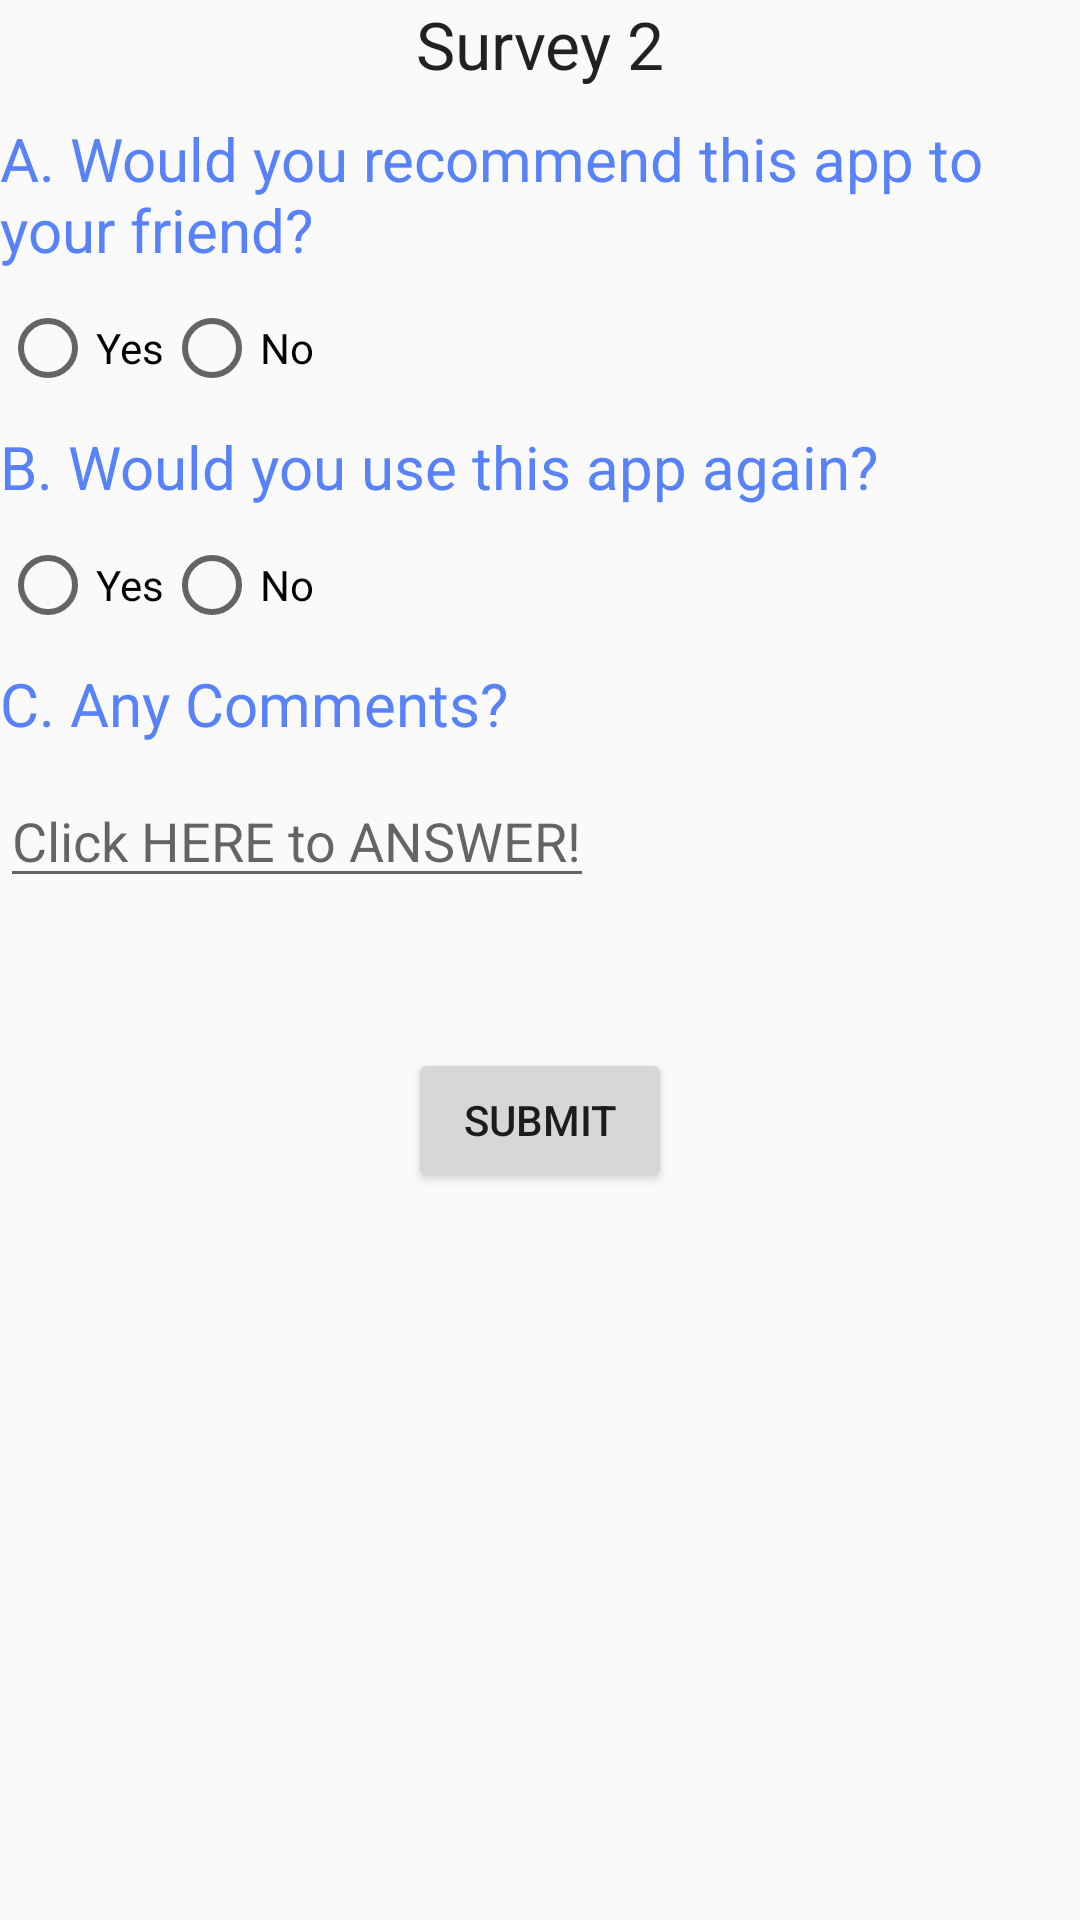

Layout XML and referenced resources for this Android screen:
<!-- AndroidManifest.xml: application theme AppTheme -->
<!-- res/layout/activity_survey2.xml -->
<?xml version="1.0" encoding="utf-8"?>
<LinearLayout xmlns:android="http://schemas.android.com/apk/res/android"
    android:layout_width="match_parent" android:layout_height="match_parent"
    android:orientation="vertical"
    android:clickable="true"
    android:focusableInTouchMode="true">

    <TextView
        android:layout_width="wrap_content"
        android:layout_height="wrap_content"
        android:textAppearance="?android:attr/textAppearanceLarge"
        android:text="Survey 2"
        android:id="@+id/textView13"
        android:layout_marginBottom="10dp"
        android:layout_gravity="center_horizontal" />

    <TextView
        android:layout_width="wrap_content"
        android:layout_height="wrap_content"
        android:textSize="20sp"
        android:textColor="#5882FA"
        android:layout_marginBottom="10dp"
        android:text="A. Would you recommend this app to your friend?"
        android:id="@+id/textView14" />

    <RadioGroup
        android:layout_width="match_parent"
        android:layout_height="wrap_content"
        android:orientation="horizontal"
        android:layout_marginBottom="10dp"
        android:id="@+id/radioGroup1">

        <RadioButton
            android:layout_width="wrap_content"
            android:layout_height="wrap_content"
            android:text="Yes"
            android:id="@+id/radioButtonA1"
            android:checked="false" />

        <RadioButton
            android:layout_width="wrap_content"
            android:layout_height="wrap_content"
            android:text="No"
            android:id="@+id/radioButtonA2"
            android:checked="false" />
    </RadioGroup>

    <TextView
        android:layout_width="wrap_content"
        android:layout_height="wrap_content"
        android:textAppearance="?android:attr/textAppearanceLarge"
        android:textSize="20sp"
        android:textColor="#5882FA"
        android:text="B. Would you use this app again?"
        android:layout_marginBottom="10dp"
        android:id="@+id/textView15" />

    <RadioGroup
        android:layout_width="match_parent"
        android:layout_height="wrap_content"
        android:orientation="horizontal"
        android:layout_marginBottom="10dp"
        android:id="@+id/radioGroup2">

        <RadioButton
            android:layout_width="wrap_content"
            android:layout_height="wrap_content"
            android:text="Yes"
            android:id="@+id/radioButtonB1"
            android:checked="false" />

        <RadioButton
            android:layout_width="wrap_content"
            android:layout_height="wrap_content"
            android:text="No"
            android:id="@+id/radioButtonB2"
            android:checked="false" />
    </RadioGroup>

    <TextView
        android:layout_width="wrap_content"
        android:layout_height="wrap_content"
        android:textAppearance="?android:attr/textAppearanceLarge"
        android:textColor="#5882FA"
        android:textSize="20sp"
        android:text="C. Any Comments?"
        android:layout_marginBottom="10dp"
        android:id="@+id/textView18" />

    <EditText
        android:layout_width="wrap_content"
        android:layout_height="wrap_content"
        android:id="@+id/editText6"
        android:imeOptions="actionDone"
        android:singleLine="true"
        android:layout_marginBottom="50dp"
        android:hint="Click HERE to ANSWER!" />

    <Button
        android:layout_width="wrap_content"
        android:layout_height="wrap_content"
        android:text="Submit"
        android:id="@+id/button5"
        android:layout_gravity="center_horizontal" />

</LinearLayout>
<!-- resources referenced by this layout -->
<resources>
  <style name="AppTheme" parent="Theme.AppCompat.Light.DarkActionBar">
          
          <item name="colorPrimary">#FF8100</item>
          <item name="android:windowContentOverlay">@null</item>
      </style>
</resources>
